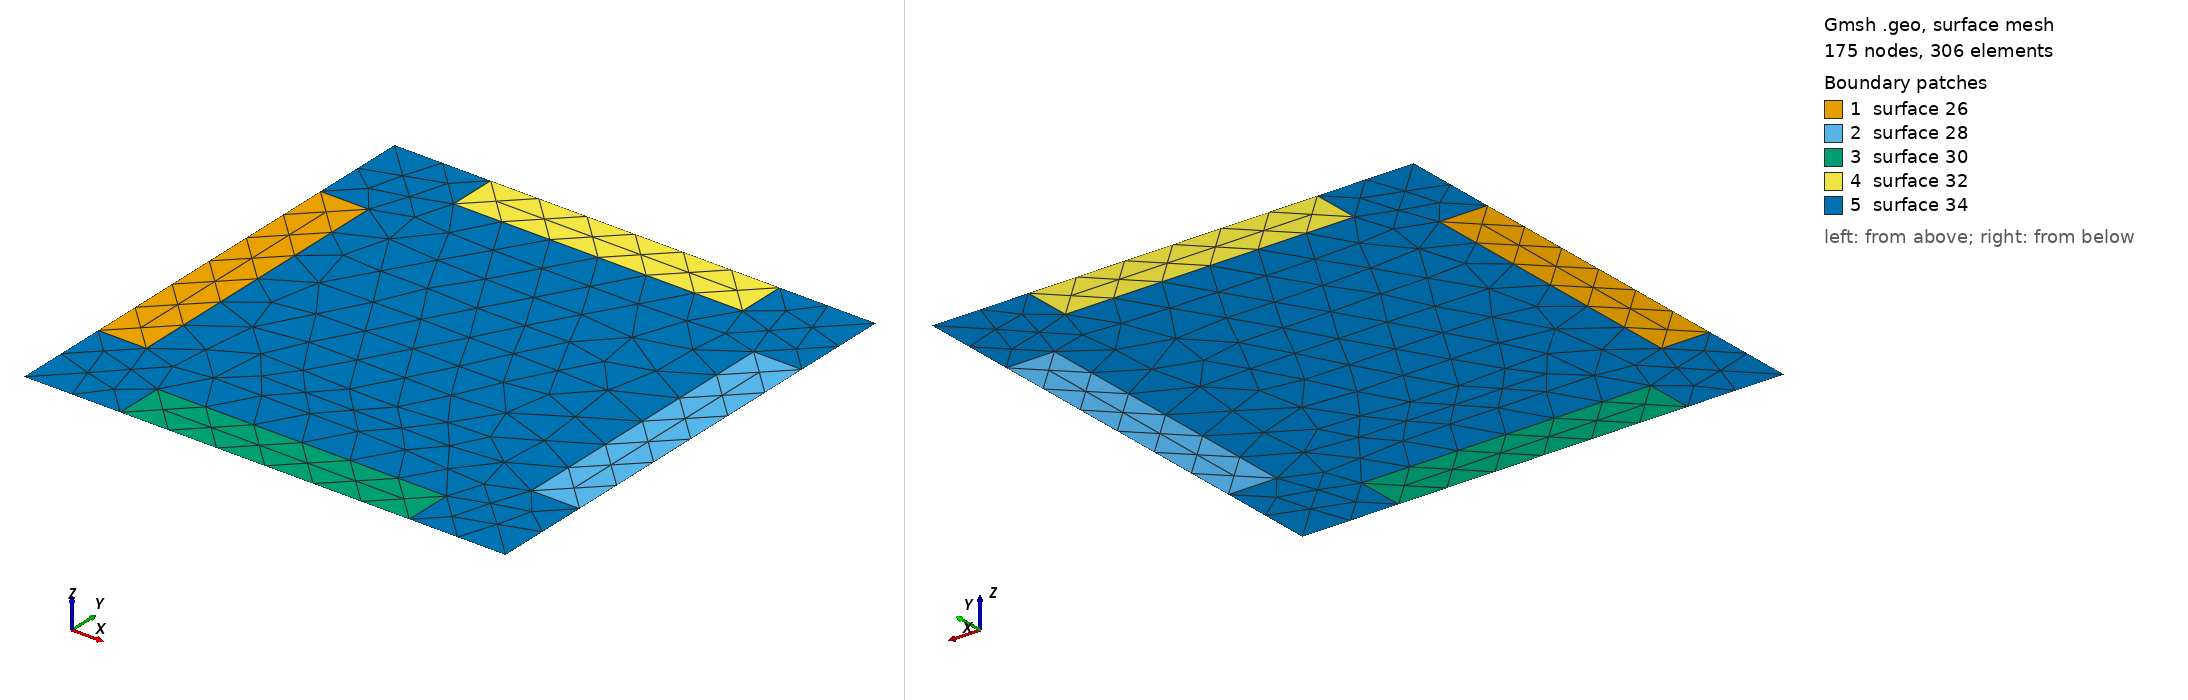

Gmsh geometry script, surface-meshed: 175 nodes, 306 surface elements. Boundary patches (legend numbers): 1 surface 26, 2 surface 28, 3 surface 30, 4 surface 32, 5 surface 34. Left view from above one corner, right view from below the opposite corner. The script declares no physical surfaces, so the legend lists its geometric surfaces. The drawing asked Gmsh for element sizes between 1% and 20% of the model's largest extent; the script's own settings can give other sizes.

=== msre.geo (drawn) ===
Geometry.CopyMeshingMethod = 1;
// Mesh.RandomFactor = 1e-6;
cell_width = 5.08;
fuel_width = 3.05;
fuel_height = 1.02;
num_cells = 29;
height = 135; // p. 101 robertson design report part 1: 162.56
lc = fuel_height/2;


// Transfinite Line {8, 5, 6, 7} = 6;
// Transfinite Line {2, 1, 4, 3} = 3;
// Transfinite Surface {12};
// Recombine Surface {11, 12};

// fuel_surfaces[] = {11};
// moder_surfaces[] = {12};
// For xindex In {1:num_cells-1}
// new_f_surface = Translate {xindex*pitch, 0, 0} {
//   Duplicata { Surface{11}; }
// };
// fuel_surfaces += new_f_surface;
// new_m_surface = Translate {xindex*pitch, 0, 0} {
//   Duplicata { Surface{12}; }
// };
// moder_surfaces += new_m_surface;
// EndFor // xindex

// For yindex In {1:num_cells-1}
// new_f_surface = Translate {0, yindex*pitch, 0} {
//   Duplicata { Surface{11}; }
// };
// fuel_surfaces += new_f_surface;
// new_m_surface = Translate {0, yindex*pitch, 0} {
//   Duplicata { Surface{12}; }
// };
// moder_surfaces += new_m_surface;
// EndFor // yindex

// For xindex In {1:num_cells-1}
// For yindex In {1:num_cells-1}
// new_f_surface = Translate {xindex*pitch, yindex*pitch, 0} {
//   Duplicata { Surface{11}; }
// };
// fuel_surfaces += new_f_surface;
// new_m_surface = Translate {xindex*pitch, yindex*pitch, 0} {
//   Duplicata { Surface{12}; }
// };
// moder_surfaces += new_m_surface;
// EndFor // xindex
// EndFor // yindex

// fuel_volumes[] = {};
// moder_volumes[] = {};
// fuel_tops[] = {};
// fuel_sides[] = {};
// moder_tops[] = {};
// For index In {0:num_cells*num_cells-1}
// // For index In {3:5}
// fuel_out[] = Extrude {0, 0, height} { Surface{fuel_surfaces[index]}; Layers{10}; Recombine; };
// fuel_volumes += fuel_out[1];
// fuel_tops += fuel_out[0];
// If (index == 0)
// fuel_sides += fuel_out[4];
// fuel_sides += fuel_out[5];
// ElseIf (index == num_cells * num_cells - 1)
// fuel_sides += fuel_out[2];
// fuel_sides += fuel_out[3];
// ElseIf (index == num_cells -1)
// fuel_sides += fuel_out[3];
// fuel_sides += fuel_out[4];
// ElseIf (index == 2 * num_cells - 2)
// fuel_sides += fuel_out[5];
// fuel_sides += fuel_out[2];
// ElseIf (index < num_cells) // -y side
// fuel_sides += fuel_out[4];
// ElseIf (index < 2 * num_cells - 2) // -x side
// fuel_sides += fuel_out[5];
// ElseIf ((index - 2 * (num_cells - 1)) % (num_cells - 1) == 0)
// fuel_sides += fuel_out[2];
// ElseIf (index >= num_cells * num_cells - num_cells + 1 && index < num_cells * num_cells - 1)
// fuel_sides += fuel_out[3];
// EndIf
// moder_out[] = Extrude {0, 0, height} { Surface{moder_surfaces[index]}; Layers{10}; Recombine; };
// moder_volumes += moder_out[1];
// moder_tops += moder_out[0];
// EndFor // index

// Physical Volume ("moder") = { fuel_volumes[] };
// Physical Volume ("fuel") = { moder_volumes[] };
// tot_volumes = {};
// tot_volumes[] = fuel_volumes[];
// tot_volumes += moder_volumes[];
// bound_surfs = {};
// bound_surfs[] = fuel_surfaces[];
// bound_surfs += moder_surfaces[];
// bound_surfs += fuel_tops[];
// bound_surfs += moder_tops[];
// bound_surfs += fuel_sides[];

// temp_diri_surfs = {};
// temp_diri_surfs[] = fuel_surfaces[];
// temp_diri_surfs += moder_surfaces[];
// temp_diri_surfs += fuel_sides[];

// temp_outflow_surfs = {};
// temp_outflow_surfs[] = fuel_tops[];

// temp_inflow_surfs = {};
// temp_inflow_surfs[] = fuel_surfaces[];

// Physical Surface ("moder_bottoms") = { fuel_surfaces[] };
// Physical Surface ("moder_tops") = { fuel_tops[] };
// Physical Surface ("fuel_bottoms") = { moder_surfaces[] };
// Physical Surface ("fuel_tops") = { moder_tops[] };
// Physical Surface ("moder_sides") = { fuel_sides[] };
//+
Point(1) = {-cell_width/2, cell_width/2, 0, lc};
//+
Point(2) = {cell_width/2, cell_width/2, 0, lc};
//+
Point(3) = {cell_width/2, -cell_width/2, 0, lc};
//+
Point(4) = {-cell_width/2, -cell_width/2, 0, lc};
//+
Point(5) = {-fuel_width/2, -cell_width/2, 0, lc};
//+
Point(6) = {fuel_width/2, -cell_width/2, 0, lc};
//+
Point(8) = {fuel_width/2, -cell_width/2+fuel_height/2, 0, lc};
//+
Point(9) = {-fuel_width/2, -cell_width/2+fuel_height/2, 0, lc};
//+
Point(10) = {-fuel_width/2, cell_width/2-fuel_height/2, 0, lc};
//+
Point(11) = {fuel_width/2, cell_width/2-fuel_height/2, 0, lc};
//+
Point(12) = {fuel_width/2, cell_width/2, 0, lc};
//+
Point(13) = {fuel_width/2, -cell_width/2, 0, lc};
//+
Point(14) = {-fuel_width/2, cell_width/2, 0, lc};
//+
Point(15) = {cell_width/2, fuel_width/2, 0, lc};
//+
Point(16) = {cell_width/2, -fuel_width/2, 0, lc};
//+
Point(17) = {-cell_width/2, -fuel_width/2, 0, lc};
//+
Point(18) = {-cell_width/2, fuel_width/2, 0, lc};
//+
Point(19) = {-cell_width/2+fuel_height/2, fuel_width/2, 0, lc};
//+
Point(20) = {-cell_width/2+fuel_height/2, -fuel_width/2, 0, lc};
//+
Point(21) = {cell_width/2-fuel_height/2, -fuel_width/2, 0, lc};
//+
Point(22) = {cell_width/2-fuel_height/2, fuel_width/2, 0, lc};
//+
Line(1) = {1, 14};
//+
Line(2) = {14, 12};
//+
Line(3) = {12, 2};
//+
Line(4) = {2, 15};
//+
Line(5) = {15, 16};
//+
Line(6) = {16, 3};
//+
Line(7) = {3, 6};
//+
Line(8) = {6, 5};
//+
Line(9) = {5, 4};
//+
Line(10) = {4, 17};
//+
Line(11) = {17, 18};
//+
Line(12) = {18, 1};
//+
Line(13) = {14, 10};
//+
Line(14) = {10, 11};
//+
Line(15) = {11, 12};
//+
Line(16) = {15, 22};
//+
Line(17) = {22, 21};
//+
Line(18) = {21, 16};
//+
Line(19) = {8, 6};
//+
Line(20) = {8, 9};
//+
Line(21) = {9, 5};
//+
Line(22) = {17, 20};
//+
Line(23) = {20, 19};
//+
Line(24) = {19, 18};
//+
Line Loop(25) = {24, -11, 22, 23};
//+ left fuel
Plane Surface(26) = {25};
//+
Line Loop(27) = {17, 18, -5, 16};
//+ right fuel
Plane Surface(28) = {27};
//+
Line Loop(29) = {20, 21, -8, -19};
//+ bottom fuel
Plane Surface(30) = {29};
//+
Line Loop(31) = {14, 15, -2, 13};
//+ top fuel
Plane Surface(32) = {31};
//+
Line Loop(33) = {1, 13, 14, 15, 3, 4, 16, 17, 18, 6, 7, -19, 20, 21, 9, 10, 22, 23, 24, 12};
//+ moderator
Plane Surface(34) = {33};
